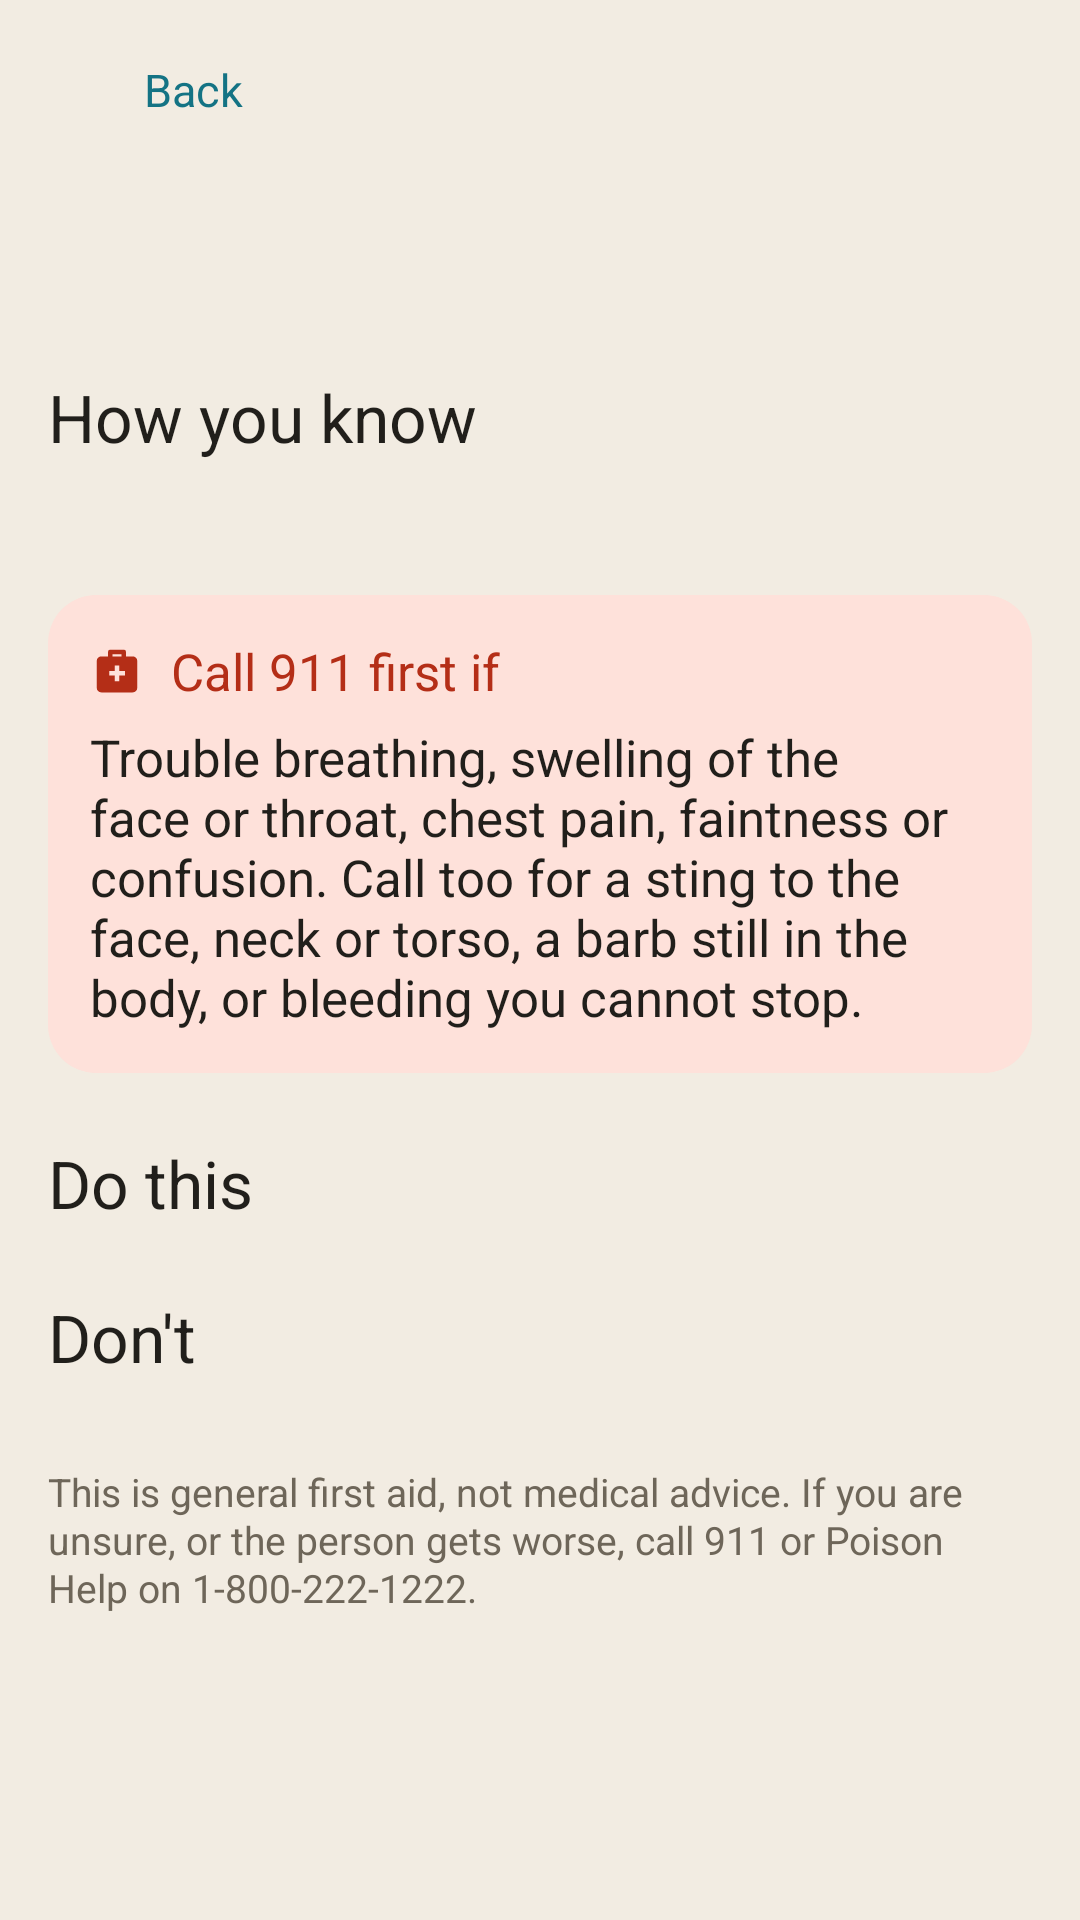

Here is an Android app screen rendered from its layout file. Give the layout XML and the strings, colors and styles it references.
<!-- AndroidManifest.xml: activity theme Theme.MyApplication -->
<!-- res/layout/activity_sting_guide.xml -->
<?xml version="1.0" encoding="utf-8"?>
<LinearLayout xmlns:android="http://schemas.android.com/apk/res/android"
    xmlns:app="http://schemas.android.com/apk/res-auto"
    xmlns:tools="http://schemas.android.com/tools"
    android:layout_width="match_parent"
    android:layout_height="match_parent"
    android:background="@color/background"
    android:orientation="vertical">

    <LinearLayout
        android:id="@+id/stingGuideHeader"
        android:layout_width="match_parent"
        android:layout_height="wrap_content"
        android:background="@color/background"
        android:gravity="center_vertical"
        android:orientation="horizontal"
        android:paddingHorizontal="8dp"
        android:paddingTop="6dp"
        android:paddingBottom="6dp">

        
        <LinearLayout
            android:id="@+id/stingGuideBackButton"
            android:minHeight="48dp"
            android:layout_width="wrap_content"
            android:layout_height="wrap_content"
            android:background="?attr/selectableItemBackground"
            android:clickable="true"
            android:focusable="true"
            android:gravity="center_vertical"
            android:orientation="horizontal"
            android:paddingStart="0dp"
            android:paddingEnd="10dp">

            <ImageView
                android:layout_width="38dp"
                android:layout_height="38dp"
                android:contentDescription="@null"
                android:padding="9dp"
                android:src="@drawable/ic_back"
                app:tint="@color/primary" />

            <TextView
                android:layout_width="wrap_content"
                android:layout_height="wrap_content"
                android:layout_marginStart="2dp"
                android:text="@string/back"
                android:textColor="@color/primary"
                android:textSize="15sp" />
        </LinearLayout>
    </LinearLayout>

    <androidx.core.widget.NestedScrollView
        android:id="@+id/stingGuideScrollView"
        android:layout_width="match_parent"
        android:layout_height="0dp"
        android:layout_weight="1"
        android:fillViewport="true"
        android:scrollbars="none">

        <LinearLayout
            android:layout_width="match_parent"
            android:layout_height="wrap_content"
            android:orientation="vertical"
            android:paddingHorizontal="16dp"
            android:paddingTop="4dp"
            android:paddingBottom="24dp">

            <LinearLayout
                android:layout_width="match_parent"
                android:layout_height="wrap_content"
                android:gravity="center_vertical"
                android:orientation="horizontal">

                <ImageView
                    android:id="@+id/stingIcon"
                    android:layout_width="30dp"
                    android:layout_height="30dp"
                    android:contentDescription="@null"
                    app:tint="@color/primary"
                    tools:src="@drawable/ic_stingray" />

                <TextView
                    android:id="@+id/stingTitle"
                    android:layout_width="0dp"
                    android:layout_height="wrap_content"
                    android:layout_marginStart="11dp"
                    android:layout_weight="1"
                    android:textAppearance="@style/TextAppearance.App.Headline"
                    tools:text="Stingray" />
            </LinearLayout>

            <TextView
                android:layout_width="wrap_content"
                android:layout_height="wrap_content"
                android:layout_marginTop="20dp"
                android:layout_marginBottom="6dp"
                android:text="@string/sting_feels_heading"
                android:textAppearance="@style/TextAppearance.App.Section" />

            <TextView
                android:id="@+id/stingFeels"
                android:layout_width="match_parent"
                android:layout_height="wrap_content"
                android:lineSpacingMultiplier="1.3"
                android:textAppearance="@style/TextAppearance.App.Body"
                android:textColor="@color/text_secondary"
                tools:text="You almost never see it coming." />

            
            <LinearLayout
                android:layout_width="match_parent"
                android:layout_height="wrap_content"
                android:layout_marginTop="16dp"
                android:background="@drawable/bg_danger_note"
                android:orientation="vertical"
                android:padding="14dp">

                <LinearLayout
                    android:layout_width="match_parent"
                    android:layout_height="wrap_content"
                    android:gravity="center_vertical"
                    android:orientation="horizontal">

                    <ImageView
                        android:layout_width="18dp"
                        android:layout_height="18dp"
                        android:contentDescription="@null"
                        android:src="@drawable/ic_first_aid"
                        app:tint="@color/danger" />

                    <TextView
                        android:layout_width="0dp"
                        android:layout_height="wrap_content"
                        android:layout_marginStart="9dp"
                        android:layout_weight="1"
                        android:fontFamily="sans-serif-medium"
                        android:text="@string/sting_911_title"
                        android:textColor="@color/danger"
                        android:textSize="17sp" />
                </LinearLayout>

                <TextView
                    android:layout_width="match_parent"
                    android:layout_height="wrap_content"
                    android:layout_marginTop="6dp"
                    android:lineSpacingMultiplier="1.3"
                    android:text="@string/sting_911_body"
                    android:textAppearance="@style/TextAppearance.App.Body" />
            </LinearLayout>

            <TextView
                android:layout_width="wrap_content"
                android:layout_height="wrap_content"
                android:layout_marginTop="22dp"
                android:layout_marginBottom="10dp"
                android:text="@string/sting_do_heading"
                android:textAppearance="@style/TextAppearance.App.Section" />

            <LinearLayout
                android:id="@+id/stingDoList"
                android:layout_width="match_parent"
                android:layout_height="wrap_content"
                android:orientation="vertical" />

            <TextView
                android:layout_width="wrap_content"
                android:layout_height="wrap_content"
                android:layout_marginTop="12dp"
                android:layout_marginBottom="10dp"
                android:text="@string/sting_dont_heading"
                android:textAppearance="@style/TextAppearance.App.Section" />

            <LinearLayout
                android:id="@+id/stingDontList"
                android:layout_width="match_parent"
                android:layout_height="wrap_content"
                android:orientation="vertical" />

            <TextView
                android:layout_width="match_parent"
                android:layout_height="wrap_content"
                android:layout_marginTop="18dp"
                android:lineSpacingMultiplier="1.3"
                android:text="@string/sting_footnote"
                android:textAppearance="@style/TextAppearance.App.Subtitle"
                android:textSize="13sp" />

        </LinearLayout>
    </androidx.core.widget.NestedScrollView>

</LinearLayout>
<!-- resources referenced by this layout -->
<resources>
  <color name="background">#F2ECE2</color>
  <color name="danger">#B42E17</color>
  <color name="primary">#147384</color>
  <color name="text_secondary">#6E6659</color>
  <!-- drawable bg_danger_note (drawable) -->
  <?xml version="1.0" encoding="utf-8"?>
  <shape xmlns:android="http://schemas.android.com/apk/res/android"
      android:shape="rectangle">
      <solid android:color="@color/danger_tint" />
      <corners android:radius="16dp" />
  </shape>
  <string name="back">Back</string>
  <string name="sting_911_body">Trouble breathing, swelling of the face or throat, chest pain, faintness or confusion. Call too for a sting to the face, neck or torso, a barb still in the body, or bleeding you cannot stop.</string>
  <string name="sting_911_title">Call 911 first if</string>
  <string name="sting_do_heading">Do this</string>
  <string name="sting_dont_heading">Don\'t</string>
  <string name="sting_feels_heading">How you know</string>
  <string name="sting_footnote">This is general first aid, not medical advice. If you are unsure, or the person gets worse, call 911 or Poison Help on 1-800-222-1222.</string>
  <style name="TextAppearance.App.Body" parent="TextAppearance.Material3.BodyMedium">
          <item name="android:textSize">17sp</item>
          <item name="android:letterSpacing">0</item>
          <item name="android:textColor">@color/text_primary</item>
          <item name="android:lineSpacingMultiplier">1.3</item>
      </style>
  <style name="TextAppearance.App.Headline" parent="TextAppearance.Material3.HeadlineSmall">
          <item name="android:textSize">30sp</item>
          <item name="android:fontFamily">@font/barlow_semi_condensed_semibold</item>
          <item name="fontFamily">@font/barlow_semi_condensed_semibold</item>
          <item name="android:letterSpacing">0</item>
          <item name="android:textColor">@color/text_primary</item>
      </style>
  <style name="TextAppearance.App.Section" parent="TextAppearance.Material3.TitleMedium">
          <item name="android:textSize">22sp</item>
          <item name="android:fontFamily">@font/barlow_semi_condensed_semibold</item>
          <item name="fontFamily">@font/barlow_semi_condensed_semibold</item>
          <item name="android:letterSpacing">0</item>
          <item name="android:textColor">@color/text_primary</item>
      </style>
  <style name="TextAppearance.App.Subtitle" parent="TextAppearance.Material3.BodySmall">
          <item name="android:fontFamily">sans-serif</item>
          <item name="android:textSize">15sp</item>
          <item name="android:letterSpacing">0</item>
          <item name="android:textColor">@color/text_secondary</item>
      </style>
  <color name="danger_tint">#FEE1DA</color>
  <color name="text_primary">#211F1B</color>
  <color name="on_primary">#EBF7F9</color>
  <color name="advisor_bg">#EBF7F9</color>
  <color name="primary_variant">#0A4757</color>
  <color name="secondary">#BF730B</color>
  <color name="on_secondary">#FFF8E6</color>
  <color name="surface_alt">#EDE6DA</color>
  <color name="tertiary_gold">#BF730B</color>
  <color name="surface">#FFFDF9</color>
  <color name="divider">#DCD3C4</color>
  <color name="error">#B42E17</color>
  <style name="ShapeAppearance.App.Corner.ExtraSmall" parent="ShapeAppearance.Material3.Corner.ExtraSmall">
          <item name="cornerSize">4dp</item>
      </style>
  <style name="ShapeAppearance.App.Corner.Small" parent="ShapeAppearance.Material3.Corner.Small">
          <item name="cornerSize">8dp</item>
      </style>
  <style name="ShapeAppearance.App.Corner.Medium" parent="ShapeAppearance.Material3.Corner.Medium">
          <item name="cornerSize">8dp</item>
      </style>
  <style name="ShapeAppearance.App.Corner.Large" parent="ShapeAppearance.Material3.Corner.Large">
          <item name="cornerSize">12dp</item>
      </style>
  <style name="ShapeAppearance.App.Corner.ExtraLarge" parent="ShapeAppearance.Material3.Corner.ExtraLarge">
          <item name="cornerSize">14dp</item>
      </style>
</resources>
